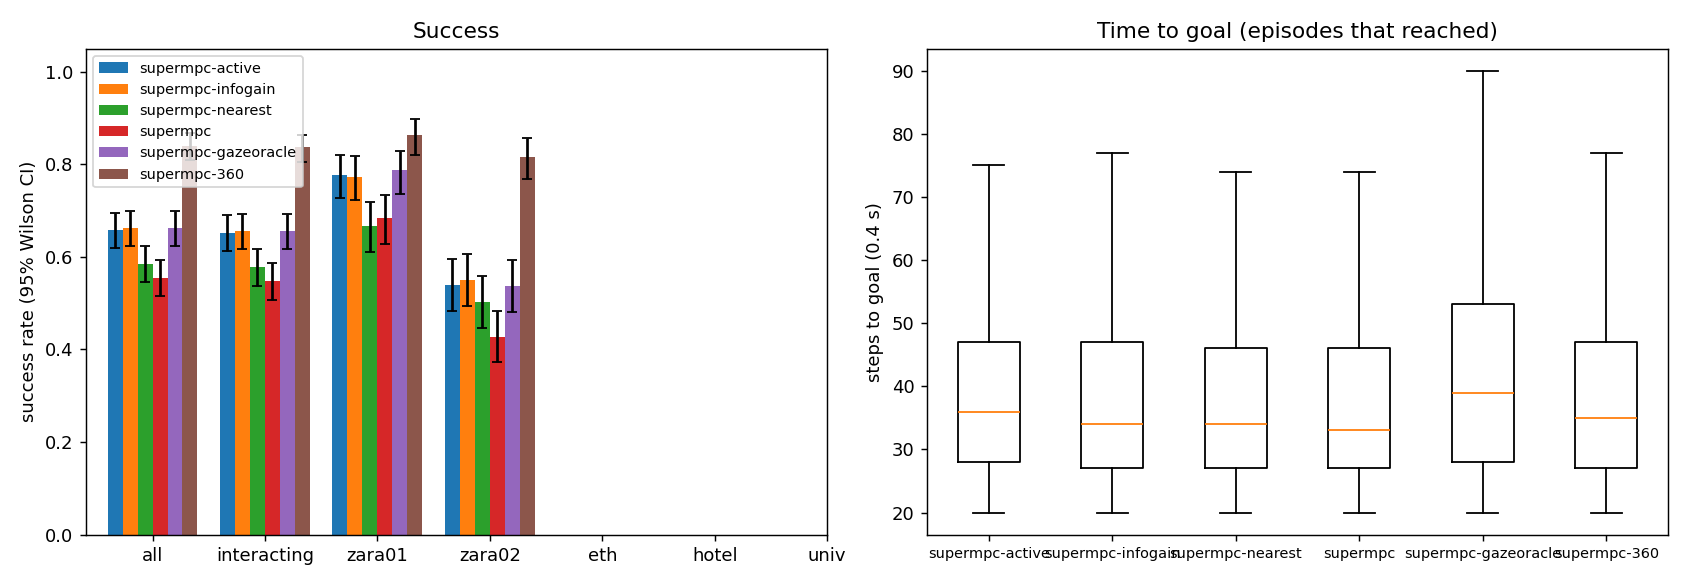

The data file committed next to this chart (first rows):
scene, episode, frame, start_x, start_y, goal_x, goal_y, path_peds, surge, planner, success, reached, collisions, coll_tracked, coll_untracked, coll_stopped, steps, min_clearance, coverage, solve_ms, failures, slack_steps, unseen_slack_steps, coll_spawn
zara01, 0, 7231, 5.0, 14.31, -7.0, 14.31, 6, 0, supermpc-nearest, 1, 1, 0, 0, 0, 0, 25, 1.21, 0.0, 30.2, 0, 0, 13, 0
zara01, 0, 7231, 5.0, 14.31, -7.0, 14.31, 6, 0, supermpc, 1, 1, 0, 0, 0, 0, 25, 1.21, 0.0, 31.1, 0, 0, 13, 0
zara01, 0, 7231, 5.0, 14.31, -7.0, 14.31, 6, 0, supermpc-360, 1, 1, 0, 0, 0, 0, 25, 1.417, 0.955, 30.23, 0, 1, 4, 0
zara01, 0, 7231, 5.0, 14.31, -7.0, 14.31, 6, 0, supermpc-gazeoracle, 1, 1, 0, 0, 0, 0, 25, 1.36, 0.815, 35.28, 0, 2, 14, 0
zara01, 1, 4541, 5.0, 15.6, -7.0, 15.6, 6, 0, supermpc, 1, 1, 0, 0, 0, 0, 29, 1.452, 0.6, 34.63, 0, 1, 12, 0
zara01, 1, 4541, 5.0, 15.6, -7.0, 15.6, 6, 0, supermpc-gazeoracle, 1, 1, 0, 0, 0, 0, 29, 1.456, 0.4062, 35.16, 0, 0, 13, 0
zara01, 1, 4541, 5.0, 15.6, -7.0, 15.6, 6, 0, supermpc-360, 1, 1, 0, 0, 0, 0, 29, 1.716, 0.9231, 35.87, 0, 0, 5, 0
zara01, 2, 4971, -7.0, 14.92, 5.0, 14.92, 9, 0, supermpc-active, 1, 1, 0, 0, 0, 0, 23, 3.202, 0.0, 61.92, 0, 0, 7, 0
zara01, 2, 4971, -7.0, 14.92, 5.0, 14.92, 9, 0, supermpc-nearest, 1, 1, 0, 0, 0, 0, 23, 2.943, 0.0, 30.09, 0, 0, 12, 0
zara01, 0, 7231, 5.0, 14.31, -7.0, 14.31, 6, 0, supermpc-active, 1, 1, 0, 0, 0, 0, 25, 1.259, 0.0, 75.74, 0, 0, 7, 0
zara01, 2, 4971, -7.0, 14.92, 5.0, 14.92, 9, 0, supermpc-gazeoracle, 1, 1, 0, 0, 0, 0, 23, 3.19, 0.0, 28.98, 0, 0, 11, 0
zara01, 2, 4971, -7.0, 14.92, 5.0, 14.92, 9, 0, supermpc, 1, 1, 0, 0, 0, 0, 23, 2.943, 0.0, 30.99, 0, 0, 12, 0
zara01, 2, 4971, -7.0, 14.92, 5.0, 14.92, 9, 0, supermpc-360, 1, 1, 0, 0, 0, 0, 23, 3.324, 1.0, 27.71, 0, 0, 5, 0
zara01, 1, 4541, 5.0, 15.6, -7.0, 15.6, 6, 0, supermpc-active, 1, 1, 0, 0, 0, 0, 28, 1.364, 0.5667, 86.2, 0, 2, 7, 0
zara01, 1, 4541, 5.0, 15.6, -7.0, 15.6, 6, 0, supermpc-infogain, 1, 1, 0, 0, 0, 0, 29, 1.167, 0.7273, 91.6, 0, 2, 9, 0
zara01, 3, 6901, -7.0, 15.99, 5.0, 15.99, 6, 0, supermpc-nearest, 0, 1, 1, 0, 1, 0, 28, -0.1007, 0.0, 29.89, 0, 0, 10, 0
zara01, 3, 6901, -7.0, 15.99, 5.0, 15.99, 6, 0, supermpc, 0, 1, 1, 0, 1, 0, 28, -0.1007, 0.0, 30.45, 0, 0, 10, 0
zara01, 2, 4971, -7.0, 14.92, 5.0, 14.92, 9, 0, supermpc-infogain, 1, 1, 0, 0, 0, 0, 23, 3.115, 0.45, 76.16, 0, 0, 8, 0
zara01, 3, 6901, -7.0, 15.99, 5.0, 15.99, 6, 0, supermpc-360, 1, 1, 0, 0, 0, 0, 29, 0.7164, 0.9667, 38.89, 0, 10, 4, 0
zara01, 3, 6901, -7.0, 15.99, 5.0, 15.99, 6, 0, supermpc-gazeoracle, 1, 1, 0, 0, 0, 0, 29, 0.6809, 0.9333, 41.88, 0, 11, 13, 0
zara01, 1, 4541, 5.0, 15.6, -7.0, 15.6, 6, 0, supermpc-nearest, 0, 0, 5, 1, 6, 0, 90, -0.2419, 0.2242, 40.76, 0, 13, 79, 0
zara01, 3, 6901, -7.0, 15.99, 5.0, 15.99, 6, 0, supermpc-active, 0, 1, 1, 1, 0, 0, 28, -0.06012, 0.4231, 73.18, 0, 4, 7, 0
zara01, 4, 6871, -7.0, 11.81, 5.0, 11.81, 7, 0, supermpc-nearest, 1, 1, 0, 0, 0, 0, 33, 0.07599, 0.09615, 34.9, 0, 2, 12, 0
zara01, 4, 6871, -7.0, 11.81, 5.0, 11.81, 7, 0, supermpc, 1, 1, 0, 0, 0, 0, 33, 0.2857, 0.09615, 35.79, 0, 2, 11, 0
zara01, 4, 6871, -7.0, 11.81, 5.0, 11.81, 7, 0, supermpc-gazeoracle, 0, 1, 1, 1, 0, 0, 28, -0.06992, 0.5208, 39.89, 0, 6, 14, 0
zara01, 3, 6901, -7.0, 15.99, 5.0, 15.99, 6, 0, supermpc-infogain, 1, 1, 0, 0, 0, 0, 31, 0.7455, 0.9667, 94.06, 0, 11, 11, 0
zara01, 0, 7231, 5.0, 14.31, -7.0, 14.31, 6, 0, supermpc-infogain, 0, 1, 2, 1, 1, 0, 48, -0.1564, 0.5322, 113.2, 0, 15, 27, 0
zara01, 4, 6871, -7.0, 11.81, 5.0, 11.81, 7, 0, supermpc-360, 1, 1, 0, 0, 0, 0, 30, 0.8999, 0.9776, 40.64, 0, 2, 2, 0
zara01, 5, 5551, 5.0, 13.78, -7.0, 13.78, 9, 0, supermpc-nearest, 1, 1, 0, 0, 0, 0, 34, 0.03223, 0.2742, 43.41, 0, 4, 15, 0
zara01, 5, 5551, 5.0, 13.78, -7.0, 13.78, 9, 0, supermpc-360, 1, 1, 0, 0, 0, 0, 31, 1.018, 0.9259, 35.65, 0, 0, 6, 0
zara01, 5, 5551, 5.0, 13.78, -7.0, 13.78, 9, 0, supermpc, 1, 1, 0, 0, 0, 0, 45, 0.4053, 0.2883, 45.25, 0, 4, 21, 0
zara01, 5, 5551, 5.0, 13.78, -7.0, 13.78, 9, 0, supermpc-gazeoracle, 1, 1, 0, 0, 0, 0, 48, 0.6399, 0.6, 41.09, 0, 2, 14, 0
zara01, 4, 6871, -7.0, 11.81, 5.0, 11.81, 7, 0, supermpc-infogain, 1, 1, 0, 0, 0, 0, 36, 0.5009, 0.7069, 104.5, 0, 11, 11, 0
zara01, 4, 6871, -7.0, 11.81, 5.0, 11.81, 7, 0, supermpc-active, 1, 1, 0, 0, 0, 0, 50, 0.3569, 0.3978, 81.07, 0, 1, 18, 0
zara01, 6, 5531, -7.0, 15.38, 5.0, 15.38, 10, 0, supermpc-nearest, 1, 1, 0, 0, 0, 0, 43, 1.104, 0.7529, 39.35, 0, 5, 14, 0
zara01, 6, 5531, -7.0, 15.38, 5.0, 15.38, 10, 0, supermpc-gazeoracle, 1, 1, 0, 0, 0, 0, 39, 0.7767, 0.2976, 40.97, 0, 2, 13, 0
zara01, 6, 5531, -7.0, 15.38, 5.0, 15.38, 10, 0, supermpc-360, 1, 1, 0, 0, 0, 0, 40, 1.527, 0.8819, 37.53, 0, 5, 4, 0
zara01, 5, 5551, 5.0, 13.78, -7.0, 13.78, 9, 0, supermpc-active, 0, 1, 2, 2, 0, 0, 38, -0.3336, 0.6714, 97.1, 0, 5, 7, 0
zara01, 7, 7321, -7.0, 10.48, 5.0, 10.48, 7, 0, supermpc-nearest, 1, 1, 0, 0, 0, 0, 28, 1.964, 0.0, 31.23, 0, 0, 11, 0
zara01, 6, 5531, -7.0, 15.38, 5.0, 15.38, 10, 0, supermpc-active, 0, 1, 1, 0, 1, 0, 29, -0.1833, 0.5694, 92.17, 0, 2, 5, 0
zara01, 7, 7321, -7.0, 10.48, 5.0, 10.48, 7, 0, supermpc, 1, 1, 0, 0, 0, 0, 28, 1.964, 0.0, 31.49, 0, 0, 11, 0
zara01, 7, 7321, -7.0, 10.48, 5.0, 10.48, 7, 0, supermpc-gazeoracle, 1, 1, 0, 0, 0, 0, 28, 1.964, 0.0, 31.14, 0, 0, 11, 0
zara01, 5, 5551, 5.0, 13.78, -7.0, 13.78, 9, 0, supermpc-infogain, 1, 1, 0, 0, 0, 0, 40, 0.5572, 0.8889, 96.46, 0, 5, 10, 0
zara01, 7, 7321, -7.0, 10.48, 5.0, 10.48, 7, 0, supermpc-360, 1, 1, 0, 0, 0, 0, 28, 2.109, 0.9, 28.13, 0, 0, 5, 0
zara01, 6, 5531, -7.0, 15.38, 5.0, 15.38, 10, 0, supermpc-infogain, 0, 1, 1, 0, 1, 0, 31, -0.1907, 0.6413, 109.7, 0, 3, 8, 0
zara01, 7, 7321, -7.0, 10.48, 5.0, 10.48, 7, 0, supermpc-active, 1, 1, 0, 0, 0, 0, 28, 1.893, 0.0, 71.23, 0, 0, 8, 0
zara01, 7, 7321, -7.0, 10.48, 5.0, 10.48, 7, 0, supermpc-infogain, 1, 1, 0, 0, 0, 0, 28, 1.893, 0.0, 65.58, 0, 0, 7, 0
zara01, 8, 4671, 5.0, 10.49, -7.0, 10.49, 4, 0, supermpc-nearest, 1, 1, 0, 0, 0, 0, 27, 2.413, 0.9333, 34.11, 0, 0, 11, 0
zara01, 8, 4671, 5.0, 10.49, -7.0, 10.49, 4, 0, supermpc-gazeoracle, 1, 1, 0, 0, 0, 0, 27, 2.103, 0.4706, 32.68, 0, 0, 13, 0
zara01, 8, 4671, 5.0, 10.49, -7.0, 10.49, 4, 0, supermpc-360, 1, 1, 0, 0, 0, 0, 27, 2.371, 0.8667, 31.09, 0, 0, 3, 0
zara01, 8, 4671, 5.0, 10.49, -7.0, 10.49, 4, 0, supermpc, 1, 1, 0, 0, 0, 0, 27, 2.075, 0.4706, 33.93, 0, 0, 14, 0
zara01, 6, 5531, -7.0, 15.38, 5.0, 15.38, 10, 0, supermpc, 0, 0, 9, 0, 9, 0, 90, -0.3664, 0.1917, 42.6, 0, 10, 75, 0
zara01, 9, 5851, -7.0, 14.13, 5.0, 14.13, 9, 0, supermpc-nearest, 1, 1, 0, 0, 0, 0, 29, 1.645, 0.8254, 39.95, 0, 2, 15, 0
zara01, 8, 4671, 5.0, 10.49, -7.0, 10.49, 4, 0, supermpc-active, 1, 1, 0, 0, 0, 0, 27, 2.409, 0.4286, 85.75, 0, 0, 4, 0
zara01, 9, 5851, -7.0, 14.13, 5.0, 14.13, 9, 0, supermpc, 1, 1, 0, 0, 0, 0, 29, 1.084, 0.3182, 45.03, 0, 0, 14, 0
zara01, 9, 5851, -7.0, 14.13, 5.0, 14.13, 9, 0, supermpc-gazeoracle, 1, 1, 0, 0, 0, 0, 29, 1.11, 0.5455, 46.62, 0, 0, 14, 0
zara01, 8, 4671, 5.0, 10.49, -7.0, 10.49, 4, 0, supermpc-infogain, 1, 1, 0, 0, 0, 0, 27, 2.416, 0.4667, 72.73, 0, 0, 6, 0
zara01, 9, 5851, -7.0, 14.13, 5.0, 14.13, 9, 0, supermpc-360, 1, 1, 0, 0, 0, 0, 28, 1.583, 1.0, 39.54, 0, 2, 5, 0
zara01, 10, 6731, -7.0, 13.02, 5.0, 13.02, 7, 0, supermpc, 1, 1, 0, 0, 0, 0, 26, 1.276, 0.5556, 37.49, 0, 0, 8, 0
zara01, 10, 6731, -7.0, 13.02, 5.0, 13.02, 7, 0, supermpc-nearest, 1, 1, 0, 0, 0, 0, 30, 0.9819, 0.275, 36.77, 0, 0, 11, 0
... 3,540 more rows
